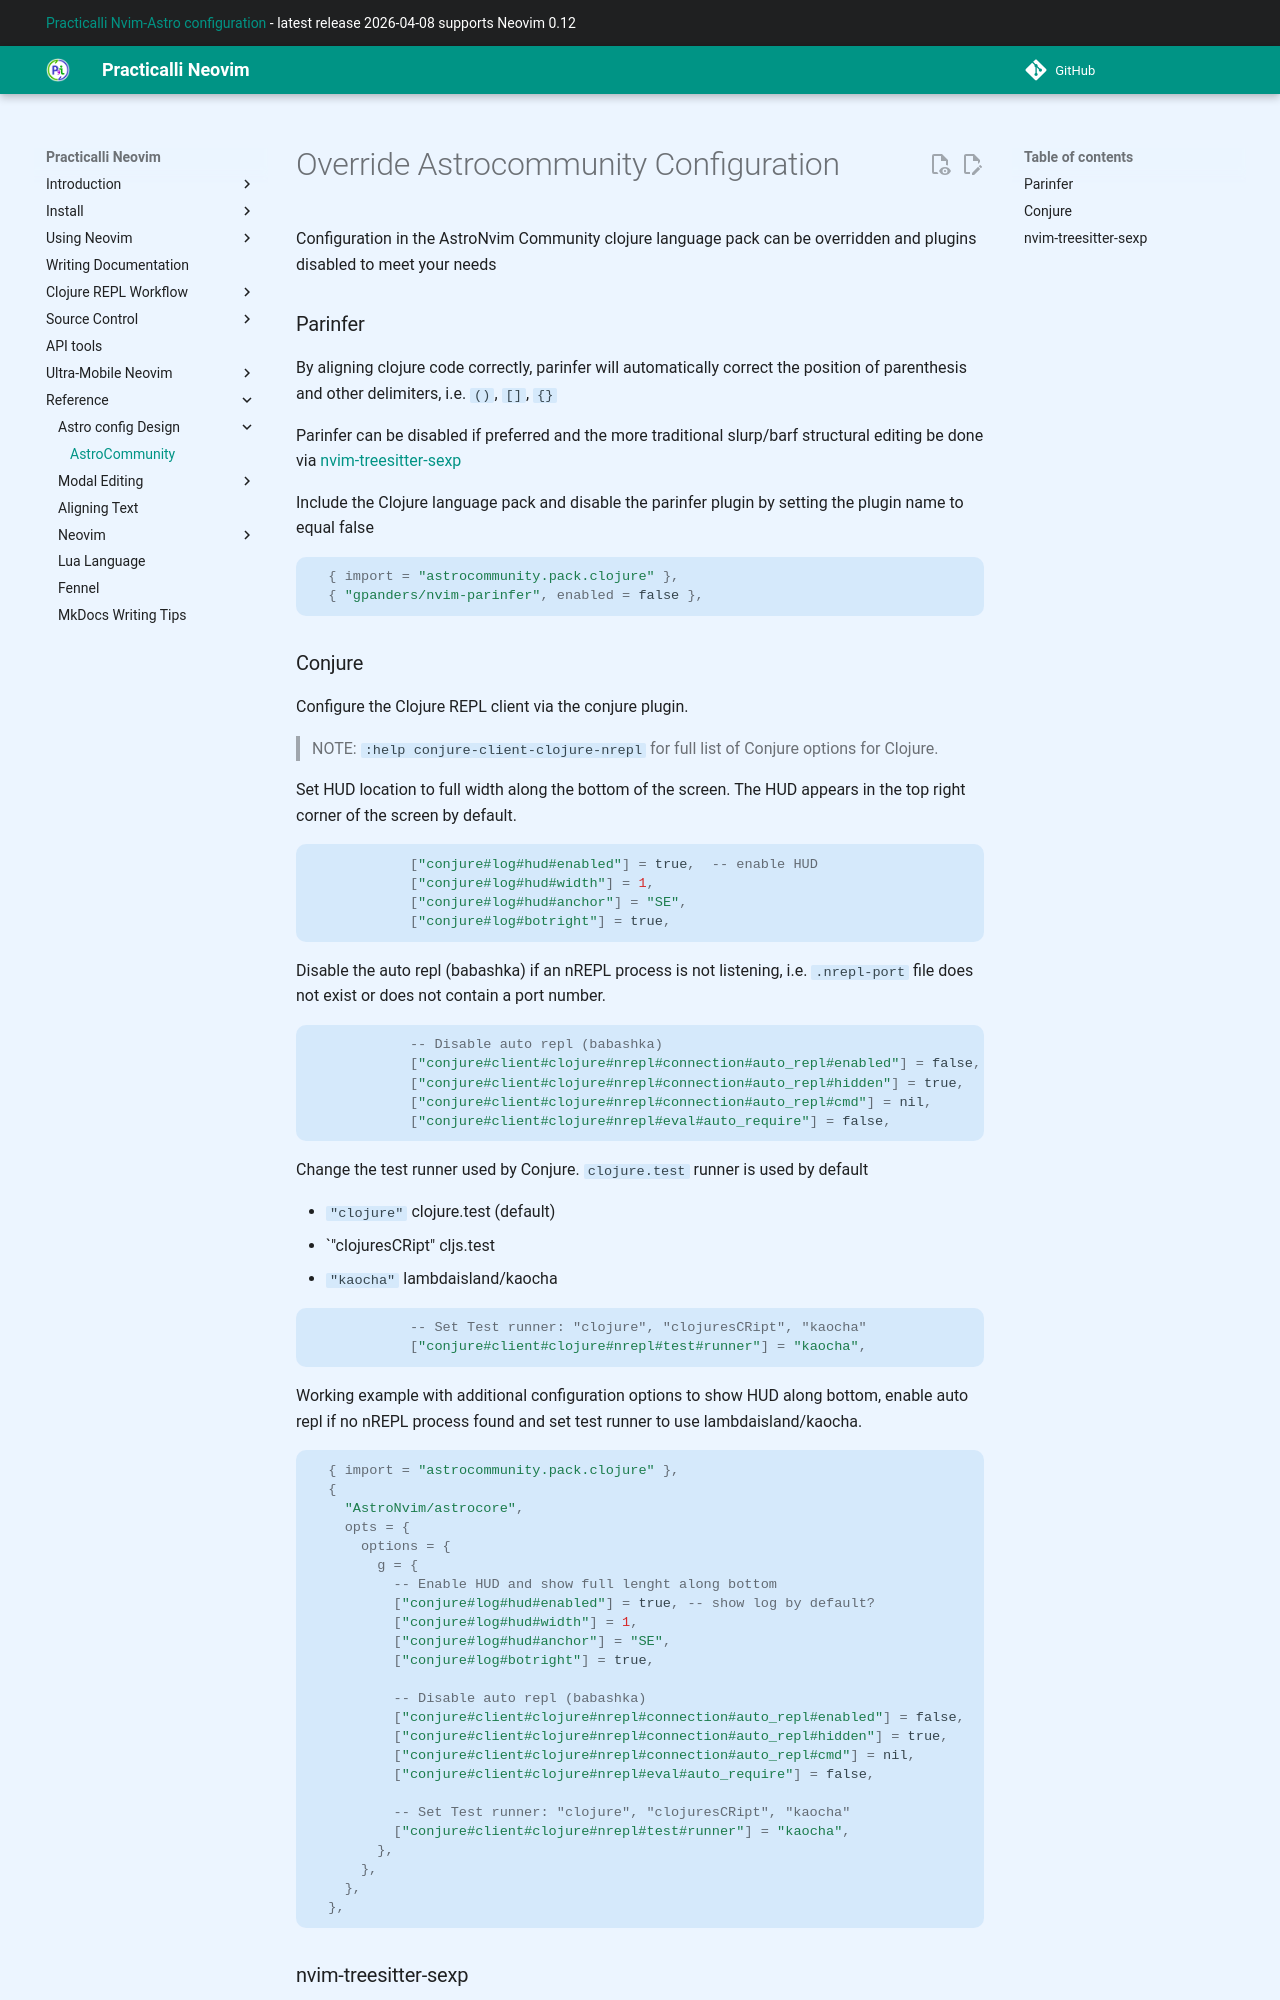

repository: practicalli/neovim · page: reference/configuration/astrocommunity/index.html · generator: mkdocs

# Override Astrocommunity Configuration

Configuration in the AstroNvim Community clojure language pack can be overridden and plugins disabled to meet your needs

### Parinfer

By aligning clojure code correctly, parinfer will automatically correct the position of parenthesis and other delimiters, i.e. `()`, `[]`, `{}`

Parinfer can be disabled if preferred and the more traditional slurp/barf structural editing be done via [nvim-treesitter-sexp](#nvim-treesitter-sexp)

Include the Clojure language pack and disable the parinfer plugin by setting the plugin name to equal false

```lua
  { import = "astrocommunity.pack.clojure" },
  { "gpanders/nvim-parinfer", enabled = false },
```

### Conjure

Configure the Clojure REPL client via the conjure plugin.

> NOTE: `:help conjure-client-clojure-nrepl` for full list of Conjure options for Clojure.

Set HUD location to full width along the bottom of the screen. The HUD appears in the top right corner of the screen by default.

```lua
            ["conjure#log#hud#enabled"] = true,  -- enable HUD
            ["conjure#log#hud#width"] = 1,
            ["conjure#log#hud#anchor"] = "SE",
            ["conjure#log#botright"] = true,
```

Disable the auto repl (babashka) if an nREPL process is not listening, i.e. `.nrepl-port` file does not exist or does not contain a port number.

```lua
            -- Disable auto repl (babashka)
            ["conjure#client#clojure#nrepl#connection#auto_repl#enabled"] = false,
            ["conjure#client#clojure#nrepl#connection#auto_repl#hidden"] = true,
            ["conjure#client#clojure#nrepl#connection#auto_repl#cmd"] = nil,
            ["conjure#client#clojure#nrepl#eval#auto_require"] = false,

```

Change the test runner used by Conjure. `clojure.test` runner is used by default

- `"clojure"` clojure.test (default)
- `"clojuresCRipt" cljs.test
- `"kaocha"` lambdaisland/kaocha

```lua
            -- Set Test runner: "clojure", "clojuresCRipt", "kaocha"
            ["conjure#client#clojure#nrepl#test#runner"] = "kaocha",
```

Working example with additional configuration options to show HUD along bottom, enable auto repl if no nREPL process found and set test runner to use lambdaisland/kaocha.

```lua
  { import = "astrocommunity.pack.clojure" },
  {
    "AstroNvim/astrocore",
    opts = {
      options = {
        g = {
          -- Enable HUD and show full lenght along bottom
          ["conjure#log#hud#enabled"] = true, -- show log by default?
          ["conjure#log#hud#width"] = 1,
          ["conjure#log#hud#anchor"] = "SE",
          ["conjure#log#botright"] = true,

          -- Disable auto repl (babashka)
          ["conjure#client#clojure#nrepl#connection#auto_repl#enabled"] = false,
          ["conjure#client#clojure#nrepl#connection#auto_repl#hidden"] = true,
          ["conjure#client#clojure#nrepl#connection#auto_repl#cmd"] = nil,
          ["conjure#client#clojure#nrepl#eval#auto_require"] = false,

          -- Set Test runner: "clojure", "clojuresCRipt", "kaocha"
          ["conjure#client#clojure#nrepl#test#runner"] = "kaocha",
        },
      },
    },
  },
```
